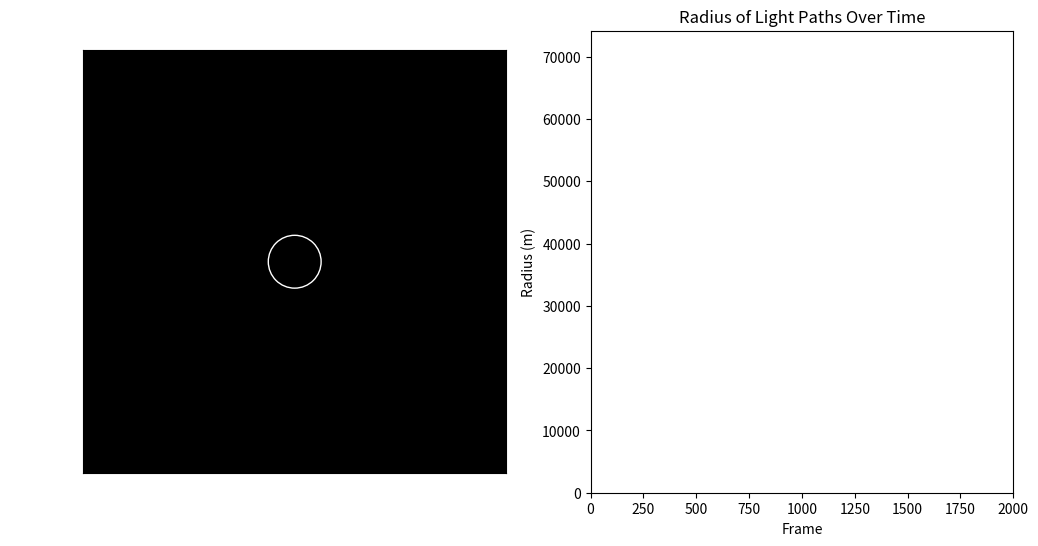

Generate this figure with matplotlib:
import numpy as np
import matplotlib.pyplot as plt
from scipy.integrate import odeint
import matplotlib.animation as animation

G = 6.67430e-11
c = 3.0e8
M = 5e30
Rs = 2 * G * M / c**2

def geodesic_eq(y, phi, Rs):
    u, du_dphi = y
    if np.abs(u) < 1e-6:
        return [du_dphi, 0]
    d2u_dphi2 = 1.5 * Rs * u**2 - u
    return [du_dphi, d2u_dphi2]

phis = np.linspace(0, 2 * np.pi, 2000)
impact_params = np.linspace(3.2 * Rs, 6 * Rs, 8)

fig, (ax1, ax2) = plt.subplots(1, 2, figsize=(12, 6))

ax1.set_xlim([-8 * Rs, 8 * Rs])
ax1.set_ylim([-8 * Rs, 8 * Rs])
ax1.set_aspect('equal')
ax1.set_facecolor('black')
ax1.set_title("Black Hole Gravitational Lensing", color='white')
ax1.tick_params(colors='white')
ax1.set_xlabel("X (m)", color='white')
ax1.set_ylabel("Y (m)", color='white')

black_hole = plt.Circle((0, 0), Rs, color='black', ec='white', lw=1)
ax1.add_patch(black_hole)

light_paths = []
all_radii = []
lines = []

for i, b in enumerate(impact_params):
    u0 = 1 / b
    du0 = 0.0
    sol = odeint(geodesic_eq, [u0, du0], phis, args=(Rs,))
    r = 1 / sol[:, 0]
    r[r > 10 * Rs] = np.nan
    x = r * np.cos(phis)
    y = r * np.sin(phis)
    light_paths.append((x, y))
    all_radii.append(r)
    line, = ax1.plot([], [], color=plt.cm.plasma(i / len(impact_params)))
    lines.append(line)

ax2.set_xlim(0, len(phis))
ax2.set_ylim(0, 10 * Rs)
ax2.set_title("Radius of Light Paths Over Time", color='black')
ax2.set_xlabel("Frame")
ax2.set_ylabel("Radius (m)")

radius_lines = []
for i in range(len(impact_params)):
    radius_line, = ax2.plot([], [], color=plt.cm.plasma(i / len(impact_params)))
    radius_lines.append(radius_line)

def update(frame):
    for i, ((x, y), r, line, radius_line) in enumerate(zip(light_paths, all_radii, lines, radius_lines)):
        line.set_xdata(x[:frame])
        line.set_ydata(y[:frame])
        radius_line.set_xdata(range(frame))
        radius_line.set_ydata(r[:frame])
    return lines + radius_lines

ani = animation.FuncAnimation(fig, update, frames=len(phis), interval=10, blit=True)
plt.show()
